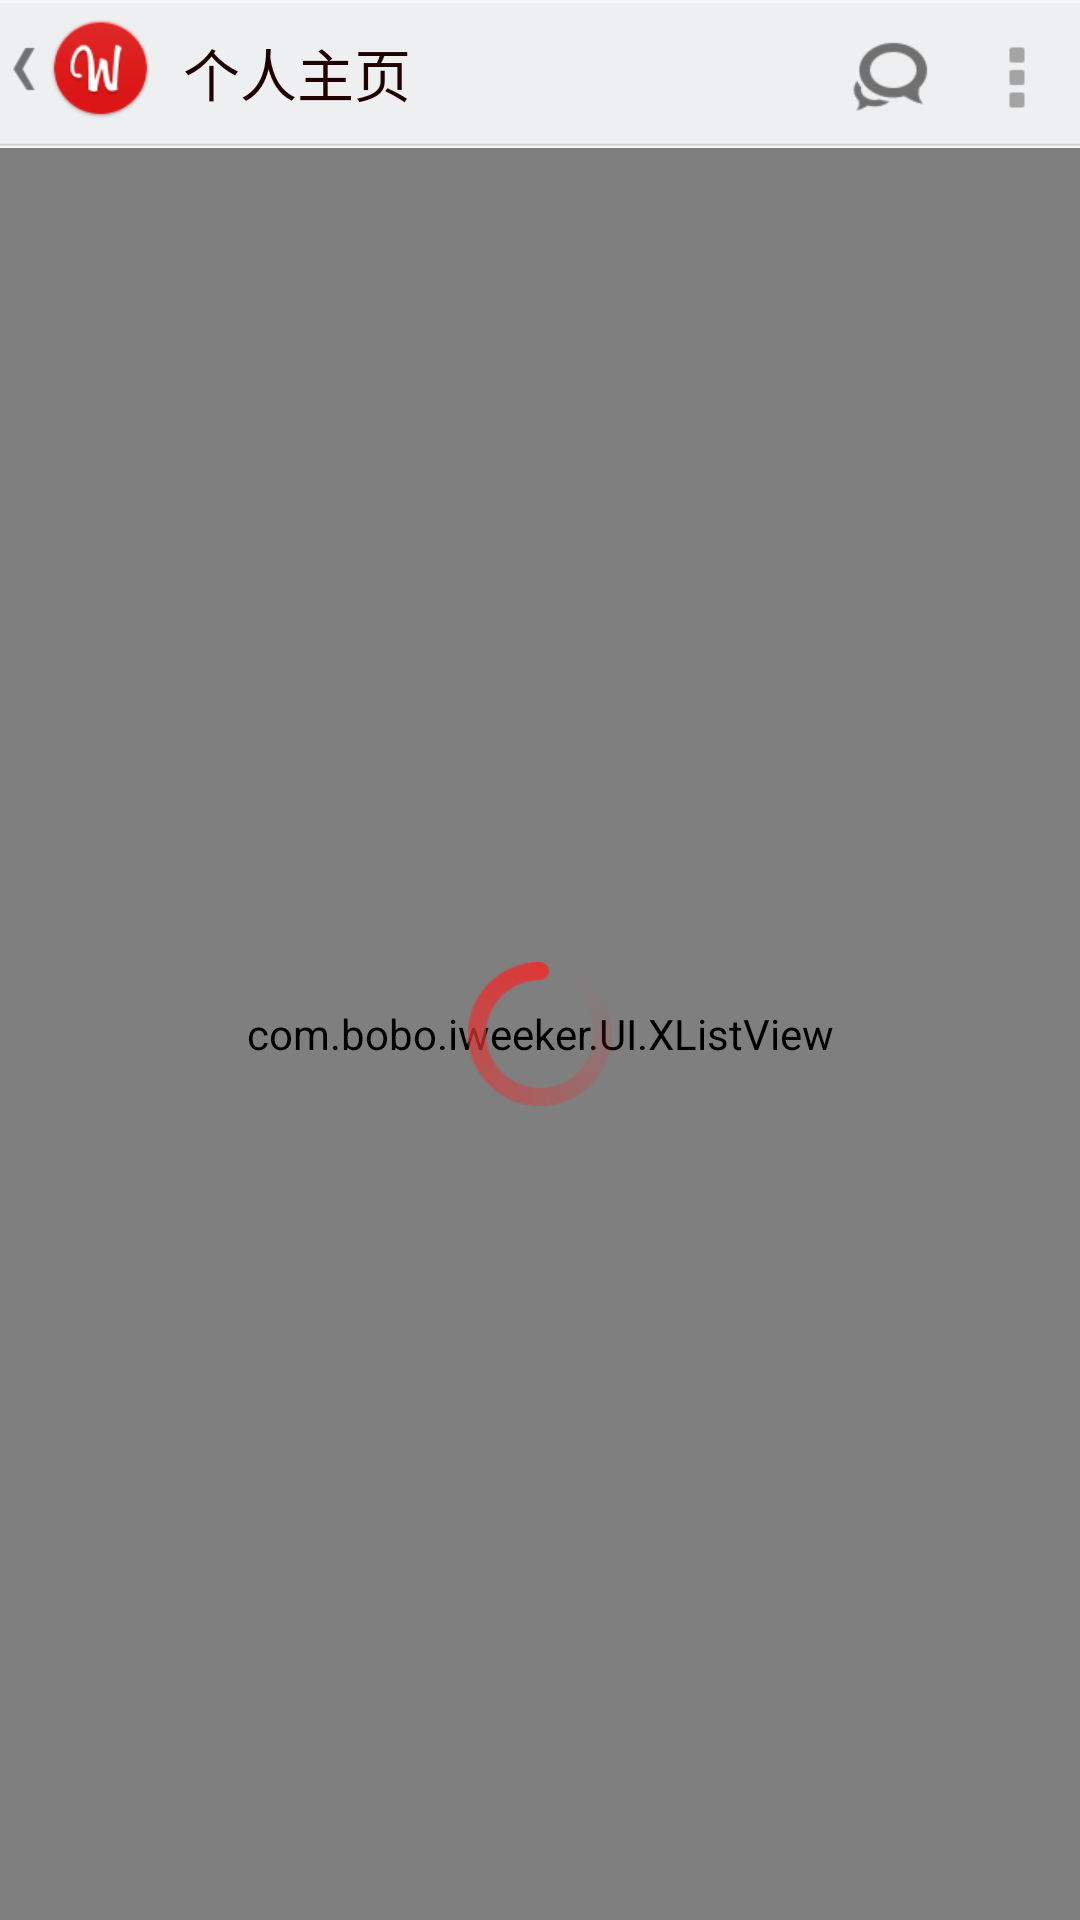

Here is an Android app screen rendered from its layout file. Give the layout XML and the strings, colors and styles it references.
<!-- AndroidManifest.xml: application theme AppTheme -->
<!-- res/layout/activity_profile.xml -->
<LinearLayout xmlns:android="http://schemas.android.com/apk/res/android"
    xmlns:tools="http://schemas.android.com/tools"
    android:layout_width="fill_parent"
    android:layout_height="match_parent"
    android:background="#ffffff"
    android:orientation="vertical" >

    <RelativeLayout
        android:layout_width="fill_parent"
        android:layout_height="52dp"
        android:background="@drawable/actionbar_bg" >

        <RelativeLayout
            android:id="@+id/profile_rl_back"
            android:layout_width="wrap_content"
            android:layout_height="50dp" >

            <ImageView
                android:id="@+id/profile_btn_back"
                android:layout_width="wrap_content"
                android:layout_height="wrap_content"
                android:layout_alignParentLeft="true"
                android:layout_marginTop="5dp"
                android:background="@drawable/activity_back" />

            <ImageView
                android:layout_width="wrap_content"
                android:layout_height="wrap_content"
                android:layout_marginTop="5dp"
                android:layout_toRightOf="@id/profile_btn_back"
                android:background="@drawable/logo" />
        </RelativeLayout>

        <TextView
            android:id="@+id/profile_tv_login"
            android:layout_width="wrap_content"
            android:layout_height="wrap_content"
            android:layout_marginLeft="10dp"
            android:layout_marginTop="10dp"
            android:layout_toRightOf="@id/profile_rl_back"
            android:text="个人主页"
            android:textColor="#200000"
            android:textSize="19sp" />

        <ImageView
            android:id="@+id/profile_iv_detail_more"
            android:layout_width="wrap_content"
            android:layout_height="match_parent"
            android:layout_alignParentRight="true"
            android:layout_centerInParent="true"
            android:background="@drawable/actionbar_btn_bg"
            android:clickable="true"
            android:paddingLeft="5dp"
            android:paddingRight="5dp"
            android:src="@drawable/profile_more" />

        <ImageView
            android:id="@+id/profile_iv_detail_comment"
            android:layout_width="wrap_content"
            android:layout_height="match_parent"
            android:layout_centerInParent="true"
            android:layout_toLeftOf="@id/profile_iv_detail_more"
            android:background="@drawable/actionbar_btn_bg"
            android:clickable="true"
            android:paddingLeft="5dp"
            android:paddingRight="5dp"
            android:src="@drawable/comment_button" />
    </RelativeLayout>

    <RelativeLayout
        android:layout_width="fill_parent"
        android:layout_height="match_parent"
        android:layout_marginTop="-3dp" >

        <com.bobo.iweeker.UI.XListView
            android:id="@+id/xlv_profile"
            android:layout_width="match_parent"
            android:layout_height="match_parent"
            android:cacheColorHint="@android:color/transparent"
            android:divider="@null"
            android:listSelector="@drawable/home_list_bg" />

        <ImageView
            android:id="@+id/profile_pg_load_weibo"
            android:layout_width="wrap_content"
            android:layout_height="wrap_content"
            android:layout_centerInParent="true"
            android:background="@drawable/loading_large" />
    </RelativeLayout>

</LinearLayout>
<!-- resources referenced by this layout -->
<resources>
  <!-- drawable actionbar_btn_bg (drawable) -->
  <?xml version="1.0" encoding="utf-8"?>
  <selector xmlns:android="http://schemas.android.com/apk/res/android">
  
      <item android:drawable="@drawable/abs__list_focused_holo" android:state_pressed="true"/>
      <item android:drawable="@color/transparent" android:state_pressed="false"/>
  
  </selector>
  <!-- drawable activity_back: png bitmap (drawable-xhdpi, 421 bytes) -->
  <!-- drawable comment_button: png bitmap (drawable-xhdpi, 1475 bytes) -->
  <!-- drawable home_list_bg (drawable) -->
  <?xml version="1.0" encoding="utf-8"?>
  <selector xmlns:android="http://schemas.android.com/apk/res/android">
  
      <item android:drawable="@color/white" android:state_pressed="false" android:state_selected="false"/>
      <item android:drawable="@color/list_selected" android:state_pressed="true"/>
      <item android:drawable="@color/list_selected" android:state_pressed="false" android:state_selected="true"/>
  
  </selector>
  <!-- drawable loading_large: png bitmap (drawable-xhdpi, 3186 bytes) -->
  <!-- drawable logo: png bitmap (drawable-xhdpi, 4137 bytes) -->
  <!-- drawable profile_more: png bitmap (drawable-xhdpi, 190 bytes) -->
  <style name="AppTheme" parent="AppBaseTheme">
          
      </style>
  <color name="transparent">#00000000</color>
  <color name="white">#ffffff</color>
  <color name="list_selected">#ffe3e3e3</color>
  <style name="AppBaseTheme" parent="android:Theme.Light">
          
      </style>
</resources>
